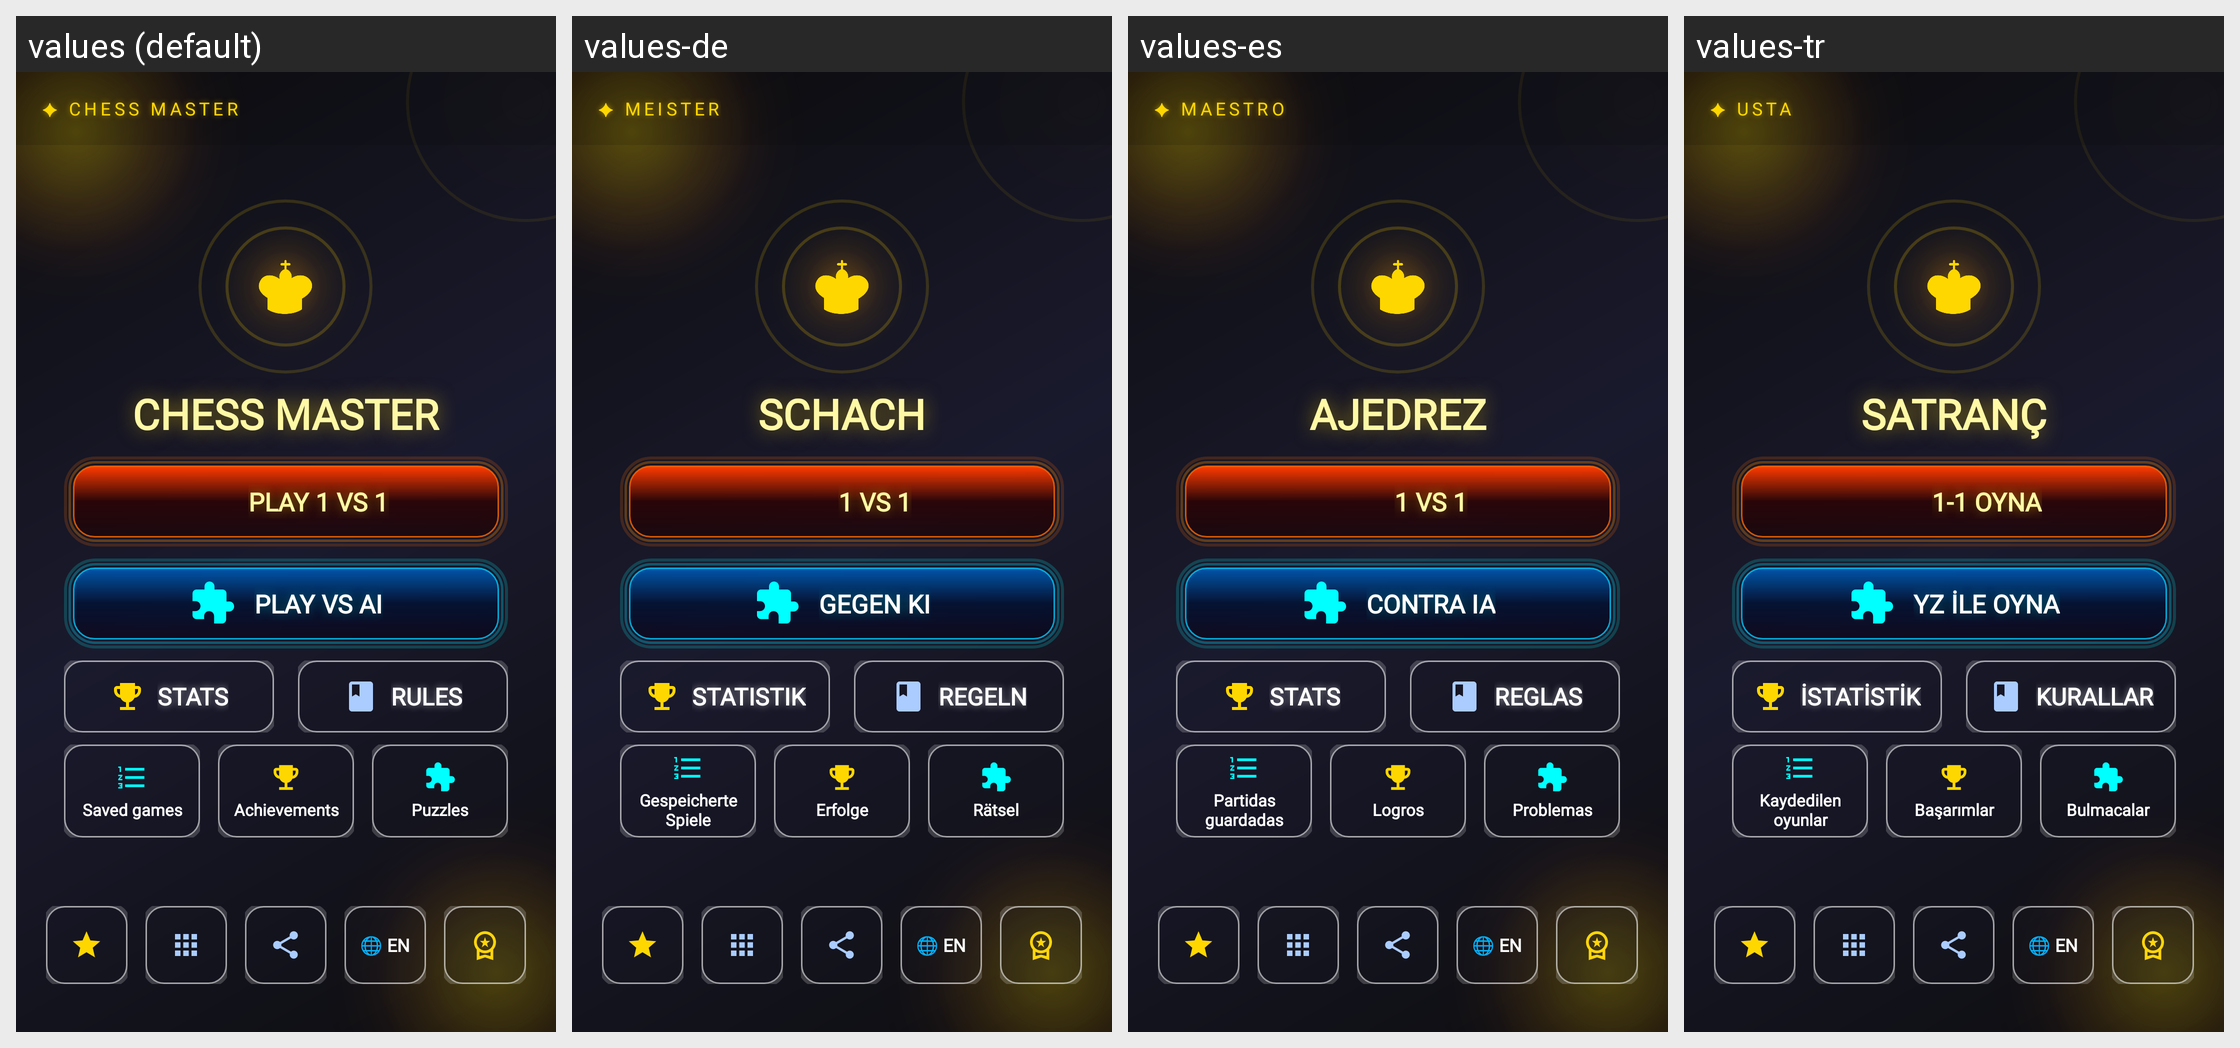

The Android screen above is rendered under several locales of the same app. Produce the string resources it draws, with the default and per-locale values.
Android screen res/layout/a_main.xml rendered under 4 locales, left to right: values (default), values-de, values-es, values-tr. Device: Nexus 5 (rendered at 1080×1920; each locale shown at half size, 540×960, under a caption strip naming it); theme Theme.Chess.
Other locales in the repository, not shown: values-fr, values-id, values-ja, values-km, values-ko, values-lo, values-ms, values-pt, values-th, values-vi, values-zh.
Strings drawn on this screen, with the default value and each locale's value (text and hints the layout hard-codes, and strings that could not be matched under every locale, appear in the picture but are not listed):

chess_master_styled
  values: ✦ CHESS MASTER
  values-de: ✦ MEISTER
  values-es: ✦ MAESTRO
  values-tr: ✦ USTA

chess_master
  values: CHESS MASTER
  values-de: SCHACH
  values-es: AJEDREZ
  values-tr: SATRANÇ

play_pvp
  values: PLAY 1 VS 1
  values-de: 1 VS 1
  values-es: 1 VS 1
  values-tr: 1-1 OYNA

play_ai
  values: PLAY VS AI
  values-de: GEGEN KI
  values-es: CONTRA IA
  values-tr: YZ İLE OYNA

stats
  values: STATS
  values-de: STATISTIK
  values-es: STATS
  values-tr: İSTATİSTİK

rules
  values: RULES
  values-de: REGELN
  values-es: REGLAS
  values-tr: KURALLAR

saved_games_title
  values: Saved games
  values-de: Gespeicherte Spiele
  values-es: Partidas guardadas
  values-tr: Kaydedilen oyunlar

achievements_title
  values: Achievements
  values-de: Erfolge
  values-es: Logros
  values-tr: Başarımlar

puzzles_title
  values: Puzzles
  values-de: Rätsel
  values-es: Problemas
  values-tr: Bulmacalar

language_en_placeholder
  values: 🌐 EN
  values-de: 🌐 EN
  values-es: 🌐 EN
  values-tr: 🌐 EN
